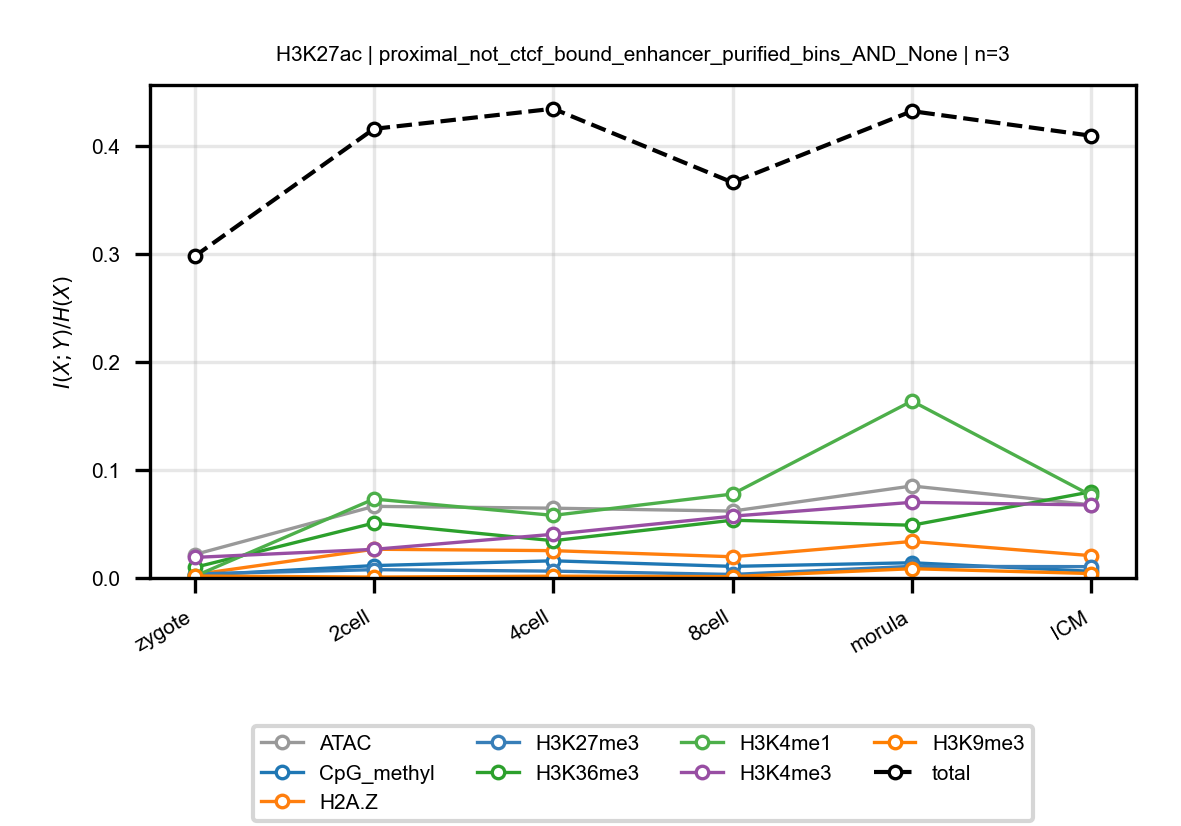

Values plotted in this chart, from the file beside it:
anchor, target, n_bins, stage, block, normalized_mi
H3K27ac, ATAC, 3, zygote, proximal_not_ctcf_bound_enhancer_purifie…, 0.0217
H3K27ac, ATAC, 3, 2cell, proximal_not_ctcf_bound_enhancer_purifie…, 0.06629
H3K27ac, ATAC, 3, 4cell, proximal_not_ctcf_bound_enhancer_purifie…, 0.0646
H3K27ac, ATAC, 3, 8cell, proximal_not_ctcf_bound_enhancer_purifie…, 0.06192
H3K27ac, ATAC, 3, morula, proximal_not_ctcf_bound_enhancer_purifie…, 0.08516
H3K27ac, ATAC, 3, ICM, proximal_not_ctcf_bound_enhancer_purifie…, 0.06771
H3K27ac, CpG_methyl, 3, zygote, proximal_not_ctcf_bound_enhancer_purifie…, 0.002412
H3K27ac, CpG_methyl, 3, 2cell, proximal_not_ctcf_bound_enhancer_purifie…, 0.01146
H3K27ac, CpG_methyl, 3, 4cell, proximal_not_ctcf_bound_enhancer_purifie…, 0.01588
H3K27ac, CpG_methyl, 3, 8cell, proximal_not_ctcf_bound_enhancer_purifie…, 0.01073
H3K27ac, CpG_methyl, 3, morula, proximal_not_ctcf_bound_enhancer_purifie…, 0.01409
H3K27ac, CpG_methyl, 3, ICM, proximal_not_ctcf_bound_enhancer_purifie…, 0.006178
H3K27ac, H2A.Z, 3, zygote, proximal_not_ctcf_bound_enhancer_purifie…, 0.003153
H3K27ac, H2A.Z, 3, 2cell, proximal_not_ctcf_bound_enhancer_purifie…, 0.02659
H3K27ac, H2A.Z, 3, 4cell, proximal_not_ctcf_bound_enhancer_purifie…, 0.0253
H3K27ac, H2A.Z, 3, 8cell, proximal_not_ctcf_bound_enhancer_purifie…, 0.01963
H3K27ac, H2A.Z, 3, morula, proximal_not_ctcf_bound_enhancer_purifie…, 0.03381
H3K27ac, H2A.Z, 3, ICM, proximal_not_ctcf_bound_enhancer_purifie…, 0.02065
H3K27ac, H3K27me3, 3, zygote, proximal_not_ctcf_bound_enhancer_purifie…, 0.003729
H3K27ac, H3K27me3, 3, 2cell, proximal_not_ctcf_bound_enhancer_purifie…, 0.007659
H3K27ac, H3K27me3, 3, 4cell, proximal_not_ctcf_bound_enhancer_purifie…, 0.006334
H3K27ac, H3K27me3, 3, 8cell, proximal_not_ctcf_bound_enhancer_purifie…, 0.003264
H3K27ac, H3K27me3, 3, morula, proximal_not_ctcf_bound_enhancer_purifie…, 0.01074
H3K27ac, H3K27me3, 3, ICM, proximal_not_ctcf_bound_enhancer_purifie…, 0.01047
H3K27ac, H3K36me3, 3, zygote, proximal_not_ctcf_bound_enhancer_purifie…, 0.009743
H3K27ac, H3K36me3, 3, 2cell, proximal_not_ctcf_bound_enhancer_purifie…, 0.05084
H3K27ac, H3K36me3, 3, 4cell, proximal_not_ctcf_bound_enhancer_purifie…, 0.03449
H3K27ac, H3K36me3, 3, 8cell, proximal_not_ctcf_bound_enhancer_purifie…, 0.05349
H3K27ac, H3K36me3, 3, morula, proximal_not_ctcf_bound_enhancer_purifie…, 0.04881
H3K27ac, H3K36me3, 3, ICM, proximal_not_ctcf_bound_enhancer_purifie…, 0.07981
H3K27ac, H3K4me1, 3, zygote, proximal_not_ctcf_bound_enhancer_purifie…, 0.001532
H3K27ac, H3K4me1, 3, 2cell, proximal_not_ctcf_bound_enhancer_purifie…, 0.07308
H3K27ac, H3K4me1, 3, 4cell, proximal_not_ctcf_bound_enhancer_purifie…, 0.05794
H3K27ac, H3K4me1, 3, 8cell, proximal_not_ctcf_bound_enhancer_purifie…, 0.0777
H3K27ac, H3K4me1, 3, morula, proximal_not_ctcf_bound_enhancer_purifie…, 0.1638
H3K27ac, H3K4me1, 3, ICM, proximal_not_ctcf_bound_enhancer_purifie…, 0.07636
H3K27ac, H3K4me3, 3, zygote, proximal_not_ctcf_bound_enhancer_purifie…, 0.01904
H3K27ac, H3K4me3, 3, 2cell, proximal_not_ctcf_bound_enhancer_purifie…, 0.0265
H3K27ac, H3K4me3, 3, 4cell, proximal_not_ctcf_bound_enhancer_purifie…, 0.04045
H3K27ac, H3K4me3, 3, 8cell, proximal_not_ctcf_bound_enhancer_purifie…, 0.05722
H3K27ac, H3K4me3, 3, morula, proximal_not_ctcf_bound_enhancer_purifie…, 0.07003
H3K27ac, H3K4me3, 3, ICM, proximal_not_ctcf_bound_enhancer_purifie…, 0.06756
H3K27ac, H3K9me3, 3, zygote, proximal_not_ctcf_bound_enhancer_purifie…, 0.001827
H3K27ac, H3K9me3, 3, 2cell, proximal_not_ctcf_bound_enhancer_purifie…, 0.0008109
H3K27ac, H3K9me3, 3, 4cell, proximal_not_ctcf_bound_enhancer_purifie…, 0.001658
H3K27ac, H3K9me3, 3, 8cell, proximal_not_ctcf_bound_enhancer_purifie…, 0.00125
H3K27ac, H3K9me3, 3, morula, proximal_not_ctcf_bound_enhancer_purifie…, 0.008577
H3K27ac, H3K9me3, 3, ICM, proximal_not_ctcf_bound_enhancer_purifie…, 0.004092
H3K27ac, total, 3, zygote, proximal_not_ctcf_bound_enhancer_purifie…, 0.2977
H3K27ac, total, 3, 2cell, proximal_not_ctcf_bound_enhancer_purifie…, 0.4157
H3K27ac, total, 3, 4cell, proximal_not_ctcf_bound_enhancer_purifie…, 0.4344
H3K27ac, total, 3, 8cell, proximal_not_ctcf_bound_enhancer_purifie…, 0.3662
H3K27ac, total, 3, morula, proximal_not_ctcf_bound_enhancer_purifie…, 0.4322
H3K27ac, total, 3, ICM, proximal_not_ctcf_bound_enhancer_purifie…, 0.4094
